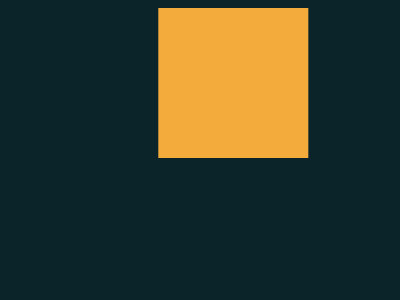

Write a web page that renders exactly this picture using CSS.

<!DOCTYPE html>
<html lang="en">

<head>
    <meta charset="UTF-8">
    <meta name="viewport" content="width=device-width, initial-scale=1.0">
    <title>Leafy Trail</title>
</head>

<body>
    <div class="leaf"></div>
    <style>
        body {
            background: #0B2429;
            display: flex;
            align-items: center;
            justify-content: center;
        }

        .leaf {
            background: #F3AC3C;
            animation: leaf 3s ease 0s 1 normal both;
        }

        @keyframes leaf {
            0% {
                width: 150px;
                height: 150px;
            }

            30% {
                transform: translateX(50px);
                border-radius: 0px;
            }

            50% {
                transform: translateX(50px);
                border-radius: 67% 0;
                box-shadow: none;
            }

            80% {
                transform: translateX(50px);
                border-radius: 67% 0;
                box-shadow:
                    -50px 0 #998235;
            }

            100% {
                width: 150px;
                height: 150px;
                transform: translateX(50px);
                border-radius: 67% 0;
                box-shadow:
                    -50px 0 #998235,
                    -100px 0 #1A4341;
            }

        }

        </body></html>